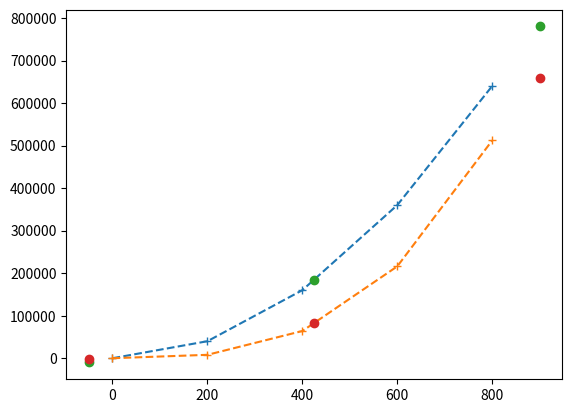

This figure's Python source:
# -*- coding: utf-8 -*-
"""
Created on Sat Jan 15 10:20:05 2022

[redacted]
"""

import numpy as np
import matplotlib.pyplot as plt

# -----------------------------------------------------------------------------

def calc_slope(x,y):
    """
    slope of line segments for 1D linear inter- and extrapolation
    - x:  x-data vector [m], monotonically increasing
    - y:  y-data matrix [m x n], corresponding to x
          interpolation is performed for each column
    """
    if y.ndim ==1:
        m  = np.diff(y)/np.diff(x)
    elif y.ndim ==2:
        m  = np.diff(y,axis=0)/np.diff(x)[:, np.newaxis]
    return m

def interplinfast(x,y,xi,m=None):
    """
    fast 1D linear inter- and extrapolation
    - x:  x-data vector [m], monotonically increasing
    - y:  y-data matrix [m x n], corresponding to x
          interpolation is performed for each column
    - xi: x-value vector [p] to be interpolated, , in any order
    - m:  slopes of line segments, can be computed in advance (optional)
    uses the approach given by Loren Shure (The MathWorks) in http://blogs.mathworks.com/loren/2008/08/25/piecewise-linear-interpolation/
[redacted]
    """
    if m.all()==None:
        m = calc_slope(x,y)     # slope of line segments
    
    ind = np.sum( xi > x[:, np.newaxis], axis=0) - 1    # find interval
    ind = np.maximum(ind, 0)            # avoid index smaller 0
    ind = np.minimum(ind, len(x)-2)     # avoid index larger than len(x)-2
    
    # inter- & extrapolation
    if y.ndim ==1:
        yi = m[ind]*(xi-x[ind]) + y[ind]
    elif y.ndim ==2:
        yi = m[ind,:]*(xi[:, np.newaxis]-x[ind, np.newaxis]) + y[ind,:]
    return yi   # interpolated values matrix [p x n], corresponding to xi

#--------------------------------------------------------------------------
# Variables

Nx  = 5
Nxi = 3

x = np.linspace(0,800,Nx)
# y = x**2
# y = x**3/1e3
y = np.column_stack(( x**2, x**3/1e3))

xi = np.linspace(-50,900,Nxi)

#--------------------------------------------------------------------------
# Interpolation

# yi = interplinfast(x,y,xi)

m = calc_slope(x,y)
yi = interplinfast(x,y,xi,m)






# Ntest = 1e4

# T = zeros(Ntest,2)
# for num=1:Ntest
#     tic
#     yi = interp1linfast(x,y,xi)
# #     yi = interp1linfast(x,y,xi,m)
#     T(num,1)=toc
    
#     tic
#     yi = interp1(x,y,xi,'linear','extrap')
#     T(num,2)=toc

# mean(T)/min(mean(T))

#--------------------------------------------------------------------------
# plot
plt.close('all')

plt.figure()
plt.plot(x,y,'--+')
plt.plot(xi,yi,'o')